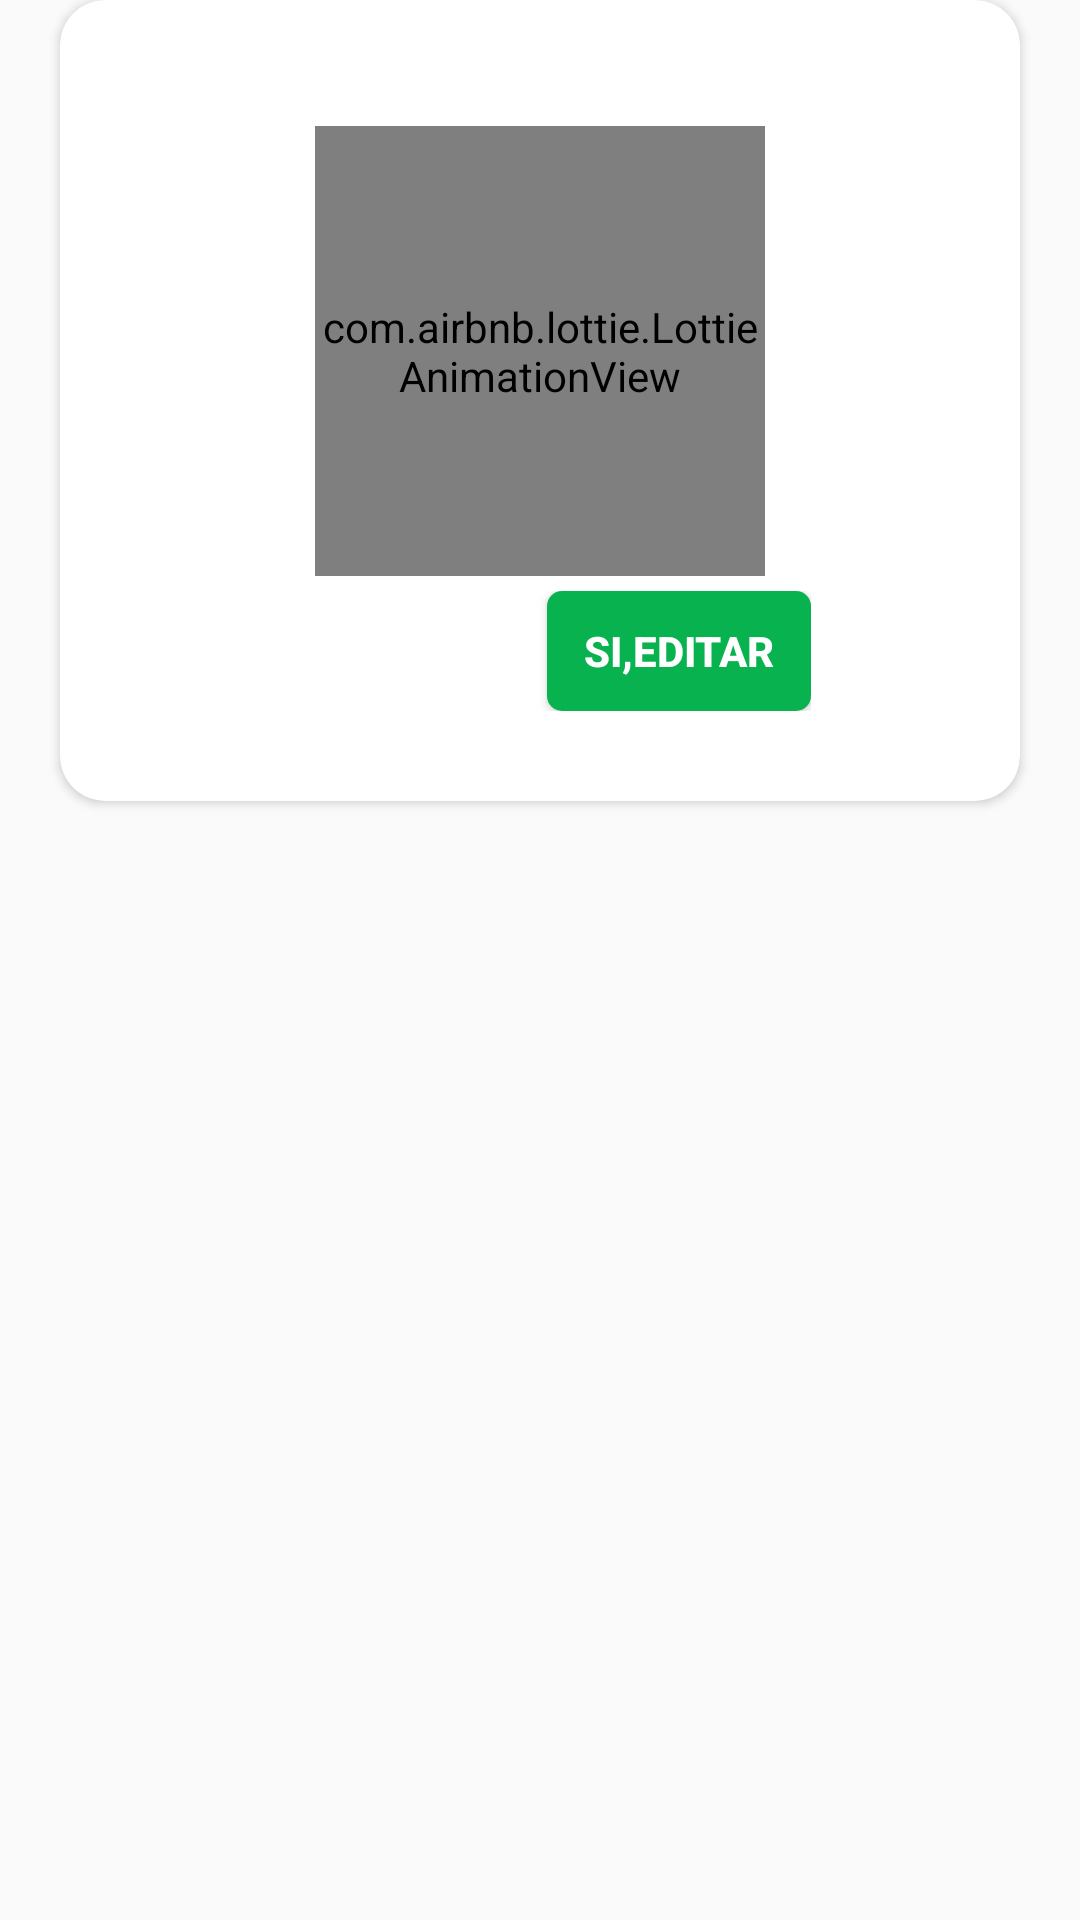

Here is an Android app screen rendered from its layout file. Give the layout XML and the strings, colors and styles it references.
<!-- AndroidManifest.xml: application theme AppThemeNoActionBar -->
<!-- res/layout/dialogo_pregunta.xml -->
<?xml version="1.0" encoding="utf-8"?>
<RelativeLayout
    xmlns:android="http://schemas.android.com/apk/res/android"
    android:orientation="vertical"
    android:layout_width="match_parent"
    android:layout_height="match_parent"
    xmlns:app="http://schemas.android.com/apk/res-auto">
    <androidx.cardview.widget.CardView
        app:cardCornerRadius="15dp"
        android:layout_marginRight="20sp"
        android:layout_marginLeft="20dp"
        android:layout_width="match_parent"
        android:layout_height="wrap_content">

        <LinearLayout
            android:orientation="vertical"
            android:layout_width="match_parent"
            android:layout_height="match_parent">

            <TextView
                android:id="@+id/idestado"

                android:textSize="20sp"
                android:textStyle="bold"
                android:layout_gravity="center"
                android:layout_marginTop="5dp"
                android:layout_marginBottom="10dp"
                android:layout_width="wrap_content"
                android:layout_height="wrap_content">

            </TextView>
            <com.airbnb.lottie.LottieAnimationView
                android:id="@+id/animation_question"
                android:layout_width="150dp"
                android:layout_height="150dp"
                android:maxHeight="100dp"
                android:layout_gravity="center"
                app:lottie_rawRes="@raw/lottiequestion"/>

            <LinearLayout
                android:orientation="horizontal"
                android:layout_marginTop="5dp"
                android:layout_width="wrap_content"
                android:layout_gravity="center"
                android:layout_marginBottom="30dp"
                android:layout_height="match_parent">
                <Button
                    android:id="@+id/btncerrareditar"
                    android:textColor="@color/colorBackground"
                    android:background="@drawable/btn_borde2"
                    android:text="No  "
                    android:textStyle="bold"
                    android:layout_gravity="center"
                    android:layout_width="wrap_content"
                    android:layout_height="40dp">
                </Button>
                <Button
                    android:id="@+id/btneditar"
                    android:layout_marginLeft="5dp"
                    android:textColor="@color/colorBackground"
                    android:background="@drawable/btn_borde1"
                    android:text="Si,Editar"
                    android:textStyle="bold"
                    android:layout_gravity="center"
                    android:layout_width="wrap_content"

                    android:layout_height="40dp">
                </Button>
            </LinearLayout>
        </LinearLayout>
    </androidx.cardview.widget.CardView>
</RelativeLayout>
<!-- resources referenced by this layout -->
<resources>
  <color name="colorBackground">#FFFFFF</color>
  <!-- drawable btn_borde1 (drawable-v24) -->
  <?xml version="1.0" encoding="utf-8"?>
  <shape xmlns:android="http://schemas.android.com/apk/res/android">
      <corners android:radius="5dp"/>
      <solid android:color="@color/bgVerde"/>
  
  </shape>
  <style name="AppThemeNoActionBar" parent="Theme.AppCompat.Light.NoActionBar">
          <item name="colorPrimary">@color/colorPrimary</item>
          <item name="colorPrimaryDark">@color/colorPrimaryDark</item>
          <item name="colorAccent">@color/colorAccent</item>
      </style>
  <color name="bgVerde">#08B34F</color>
  <color name="colorPrimary">#6200EE</color>
  <color name="colorPrimaryDark">#3700B3</color>
  <color name="colorAccent">#03DAC5</color>
</resources>
